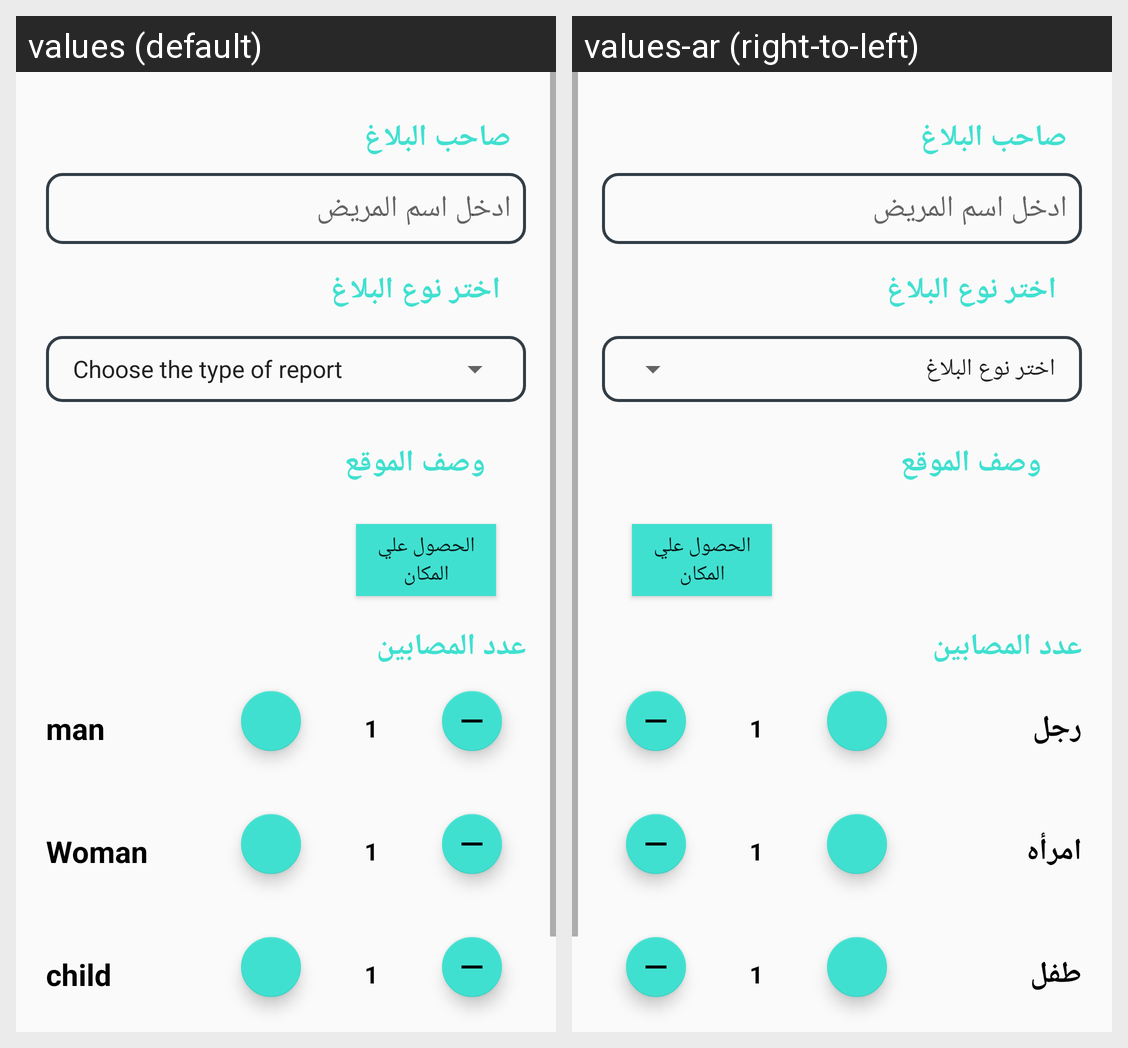

Strings drawn on this Android screen and how each of the app's shown locales translates them:
Android screen res/layout/activity_new_report.xml rendered under 2 locales, left to right: values (default), values-ar (right-to-left). Device: Nexus 5 (rendered at 1080×1920; each locale shown at half size, 540×960, under a caption strip naming it); theme AppTheme.
Strings drawn on this screen, with the default value and each locale's value (text and hints the layout hard-codes, and strings that could not be matched under every locale, appear in the picture but are not listed):

getloc
  values: الحصول علي المكان
  values-ar: الحصول علي المكان

man
  values: man
  values-ar: رجل

woman
  values: Woman
  values-ar: امرأه

child
  values: child
  values-ar: طفل
